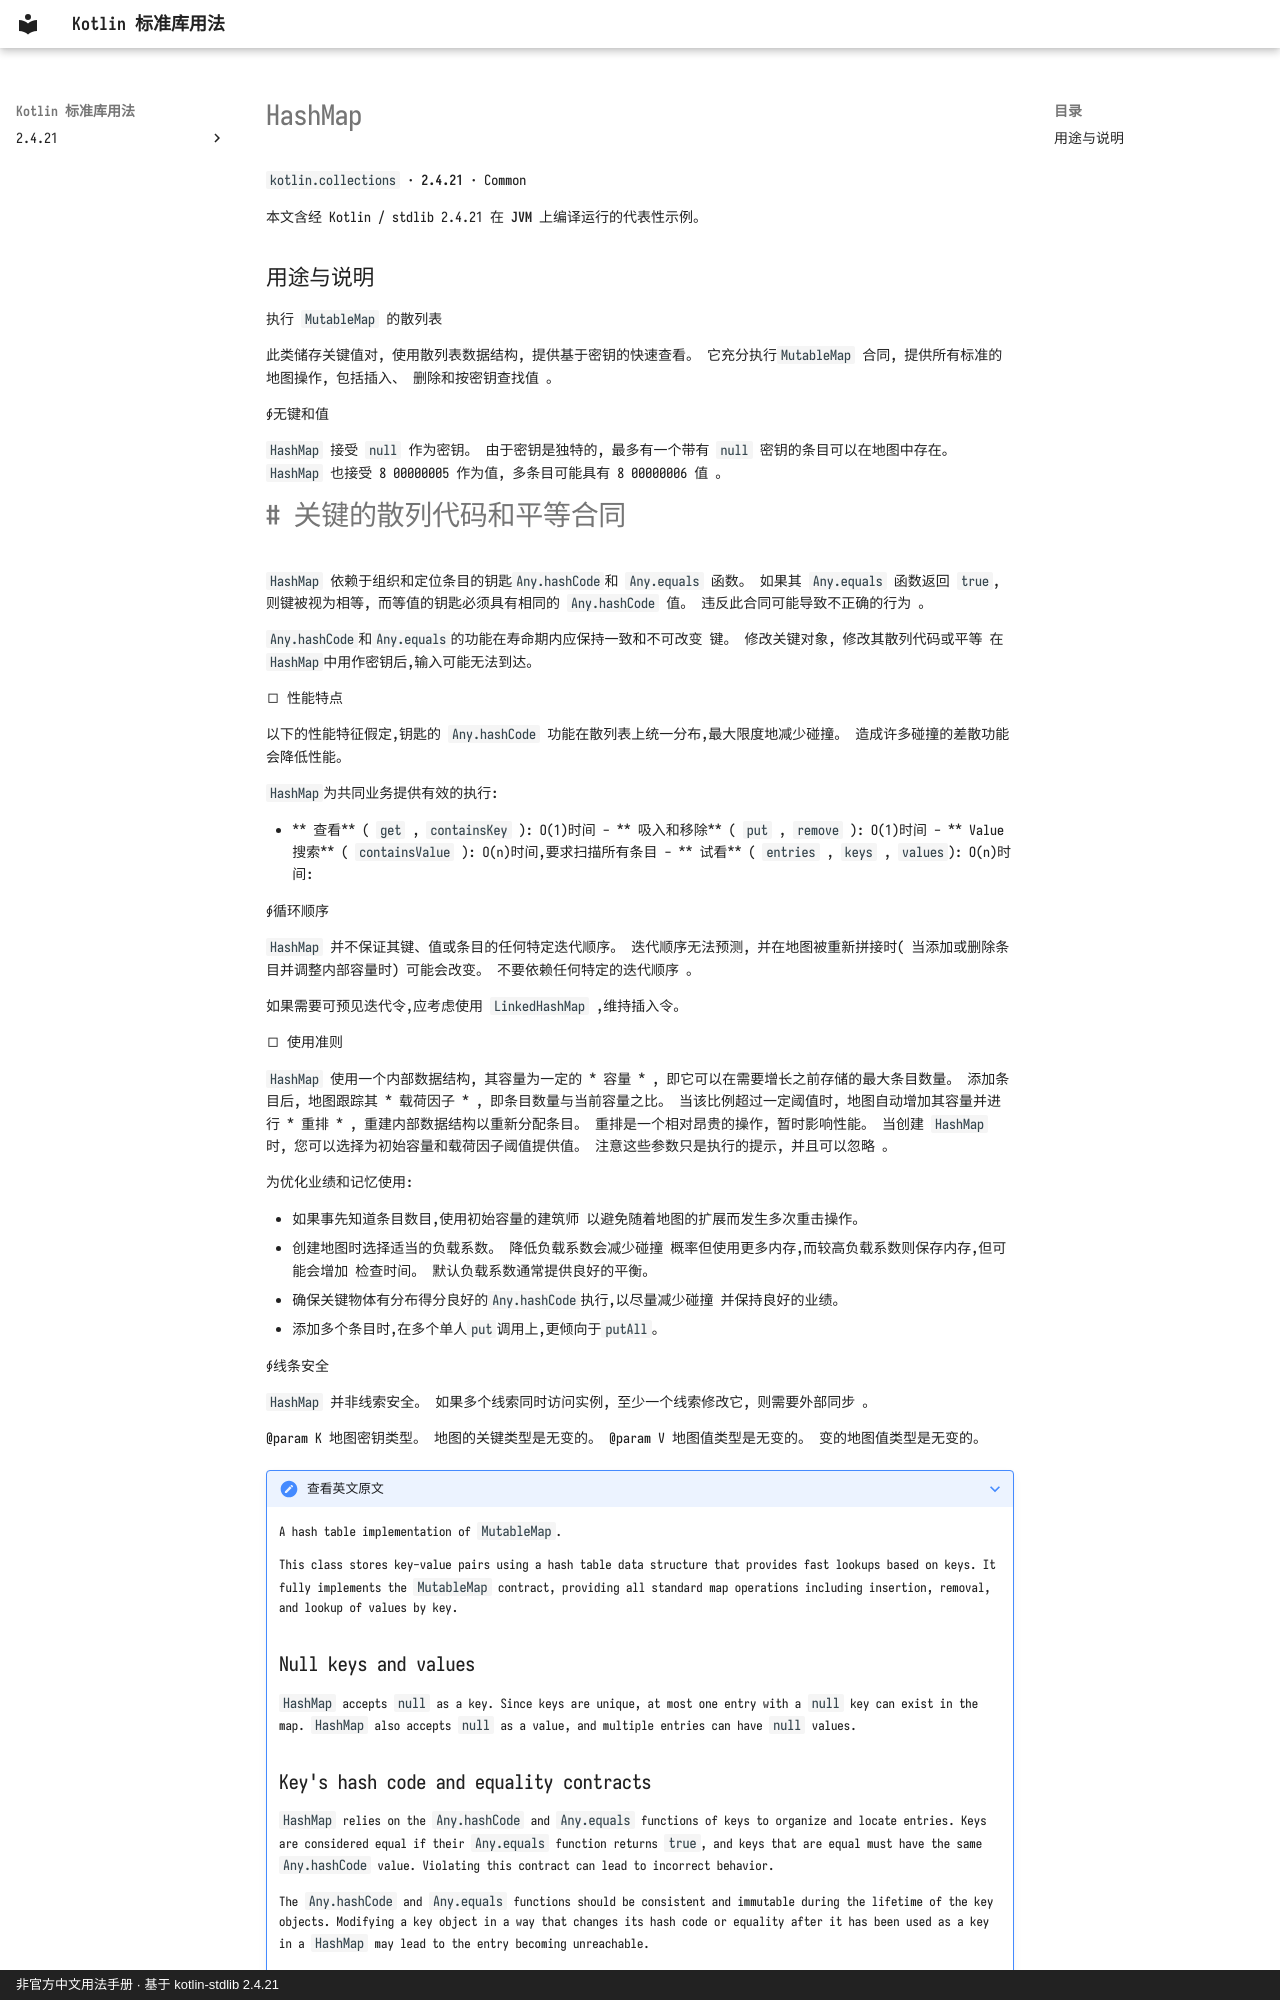

repository: oooooooko/kotlin-stdlib-docs · page: zh/api/kotlin.collections/hashmap--774aac06/index.html · generator: mkdocs · copyright: 非官方中文用法手册 · 基于 kotlin-stdlib 2.4.21

# HashMap

`kotlin.collections` · **2.4.21** · Common

本文含经 Kotlin / stdlib 2.4.21 在 **JVM** 上编译运行的代表性示例。

## 用途与说明

执行 `MutableMap` 的散列表

此类储存关键值对, 使用散列表数据结构, 提供基于密钥的快速查看。 它充分执行`MutableMap` 合同, 提供所有标准的地图操作, 包括插入、 删除和按密钥查找值 。

∮无键和值

`HashMap` 接受 `null` 作为密钥。 由于密钥是独特的, 最多有一个带有 `null` 密钥的条目可以在地图中存在。 `HashMap` 也接受 8 00000005 作为值, 多条目可能具有 8 00000006 值 。
